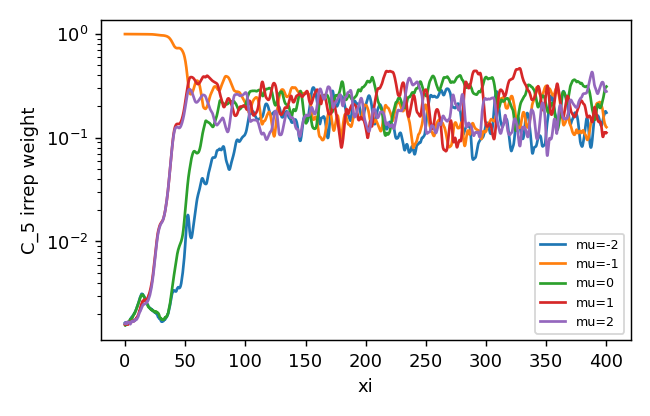

Source data for this figure (header and first rows):
z, mu-2, mu-1, mu0, mu1, mu2
0.0, 0.001642, 0.9936, 0.001578, 0.001592, 0.001619
0.25, 0.001631, 0.9936, 0.001546, 0.001623, 0.001617
0.5, 0.001648, 0.9935, 0.001602, 0.001593, 0.00161
0.75, 0.00162, 0.9935, 0.001622, 0.001594, 0.001619
1.0, 0.001625, 0.9935, 0.001603, 0.001639, 0.001622
1.25, 0.001623, 0.9935, 0.001577, 0.001625, 0.00167
1.5, 0.001604, 0.9935, 0.001602, 0.00165, 0.001643
1.75, 0.001608, 0.9935, 0.001598, 0.001659, 0.001617
2.0, 0.00163, 0.9935, 0.001623, 0.001634, 0.001641
2.25, 0.00164, 0.9935, 0.001662, 0.0016, 0.001644
2.5, 0.001635, 0.9935, 0.001646, 0.001581, 0.001678
2.75, 0.001632, 0.9934, 0.001673, 0.001588, 0.001683
3.0, 0.001674, 0.9934, 0.001698, 0.001603, 0.001667
3.25, 0.001675, 0.9933, 0.001705, 0.001622, 0.001657
3.5, 0.001678, 0.9933, 0.001712, 0.001647, 0.001659
3.75, 0.0017, 0.9933, 0.001721, 0.001678, 0.00164
4.0, 0.001718, 0.9932, 0.001732, 0.001685, 0.001628
4.25, 0.001735, 0.9932, 0.001779, 0.001663, 0.001613
4.5, 0.001768, 0.9932, 0.001763, 0.001664, 0.001597
4.75, 0.001811, 0.9932, 0.001757, 0.001647, 0.001622
5.0, 0.001814, 0.9931, 0.00178, 0.001651, 0.00167
5.25, 0.00184, 0.993, 0.001802, 0.001662, 0.001689
5.5, 0.00187, 0.9929, 0.001806, 0.001691, 0.001689
5.75, 0.001866, 0.9929, 0.001812, 0.001705, 0.001683
6.0, 0.001848, 0.9929, 0.001847, 0.001716, 0.001694
6.25, 0.001847, 0.9928, 0.001889, 0.001719, 0.001698
6.5, 0.001918, 0.9928, 0.001891, 0.001712, 0.001693
6.75, 0.001953, 0.9927, 0.001914, 0.0017, 0.001704
7.0, 0.00196, 0.9927, 0.001931, 0.001718, 0.001693
7.25, 0.001971, 0.9926, 0.001981, 0.001711, 0.001701
7.5, 0.002006, 0.9926, 0.001997, 0.001725, 0.001711
7.75, 0.002028, 0.9925, 0.002025, 0.001716, 0.001725
8.0, 0.00206, 0.9924, 0.002019, 0.001756, 0.001719
8.25, 0.002071, 0.9924, 0.002051, 0.001764, 0.001755
8.5, 0.002108, 0.9923, 0.002097, 0.001769, 0.001762
8.75, 0.002138, 0.9922, 0.002133, 0.00178, 0.001755
9.0, 0.002178, 0.9921, 0.002161, 0.001792, 0.00175
9.25, 0.002205, 0.992, 0.002203, 0.001796, 0.001783
9.5, 0.002233, 0.9919, 0.002243, 0.001838, 0.001772
9.75, 0.002288, 0.9918, 0.002285, 0.001826, 0.001788
10.0, 0.002352, 0.9917, 0.002322, 0.001849, 0.001791
10.25, 0.002369, 0.9916, 0.002354, 0.001879, 0.001824
10.5, 0.002423, 0.9914, 0.002403, 0.001902, 0.001841
10.75, 0.002474, 0.9912, 0.002469, 0.001946, 0.001863
11.0, 0.002501, 0.9911, 0.002526, 0.001953, 0.001889
11.25, 0.002577, 0.9909, 0.002562, 0.001996, 0.001934
11.5, 0.002636, 0.9907, 0.002604, 0.002044, 0.001983
11.75, 0.002699, 0.9906, 0.00266, 0.002086, 0.002004
12.0, 0.002739, 0.9904, 0.002688, 0.002157, 0.002054
12.25, 0.002816, 0.9902, 0.002762, 0.002176, 0.002078
12.5, 0.002876, 0.99, 0.002825, 0.002221, 0.002104
12.75, 0.002932, 0.9898, 0.002894, 0.002284, 0.002119
13.0, 0.002972, 0.9896, 0.002926, 0.002353, 0.002158
13.25, 0.003021, 0.9894, 0.002979, 0.002403, 0.002214
13.5, 0.003067, 0.9892, 0.003019, 0.002463, 0.002235
13.75, 0.003123, 0.9891, 0.003026, 0.0025, 0.002267
14.0, 0.003129, 0.9889, 0.003044, 0.002554, 0.002325
14.25, 0.003126, 0.9889, 0.003069, 0.002605, 0.002344
14.5, 0.003093, 0.9888, 0.003077, 0.00265, 0.002374
14.75, 0.003102, 0.9887, 0.003069, 0.002654, 0.002429
... 1,541 more rows
